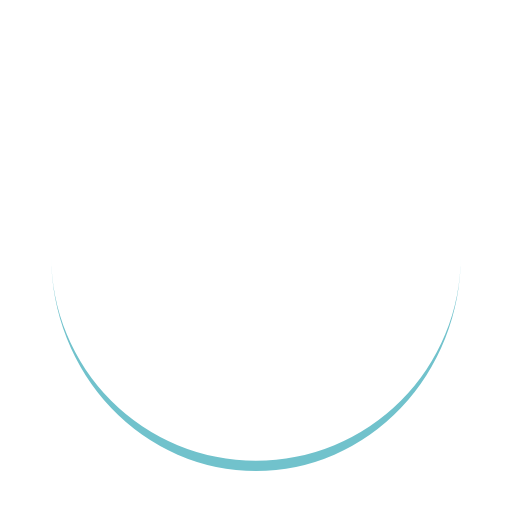
t = 0.00 s
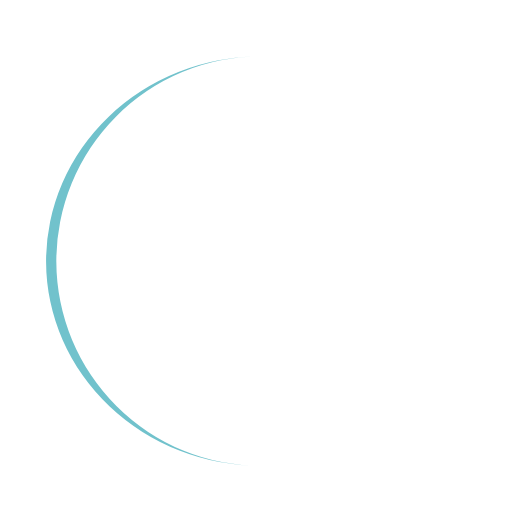
t = 0.23 s
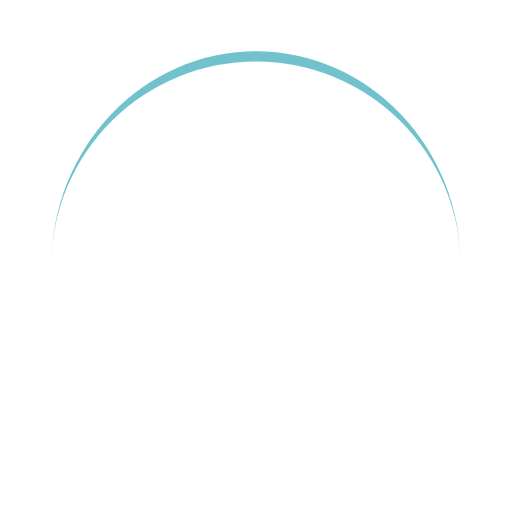
t = 0.46 s
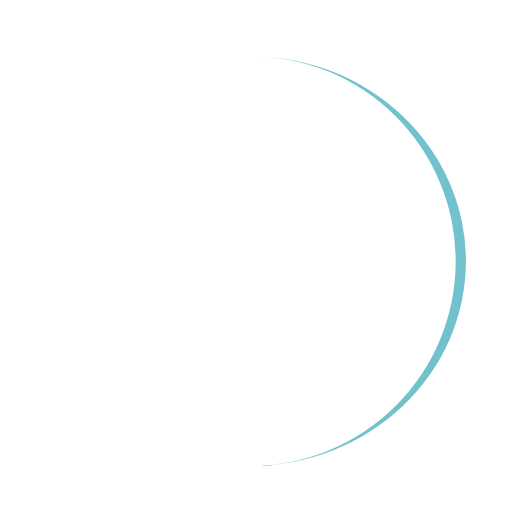
t = 0.69 s

The animated SVG that drew these frames (rendered in a browser with its animation timeline set to each time). Animation: 1 SMIL element (animateTransform=1); one cycle of 0.92 s, repeats indefinitely.

<?xml version="1.0" encoding="utf-8"?>
<svg xmlns="http://www.w3.org/2000/svg" xmlns:xlink="http://www.w3.org/1999/xlink" style="margin: auto; background: none; display: block; shape-rendering: auto;" width="200px" height="200px" viewBox="0 0 100 100" preserveAspectRatio="xMidYMid">
<path d="M10 50A40 40 0 0 0 90 50A40 42 0 0 1 10 50" fill="#71c2cc" stroke="none">
  <animateTransform attributeName="transform" type="rotate" dur="0.9174311926605504s" repeatCount="indefinite" keyTimes="0;1" values="0 50 51;360 50 51"></animateTransform>
</path>
<!-- [ldio] generated by https://loading.io/ --></svg>